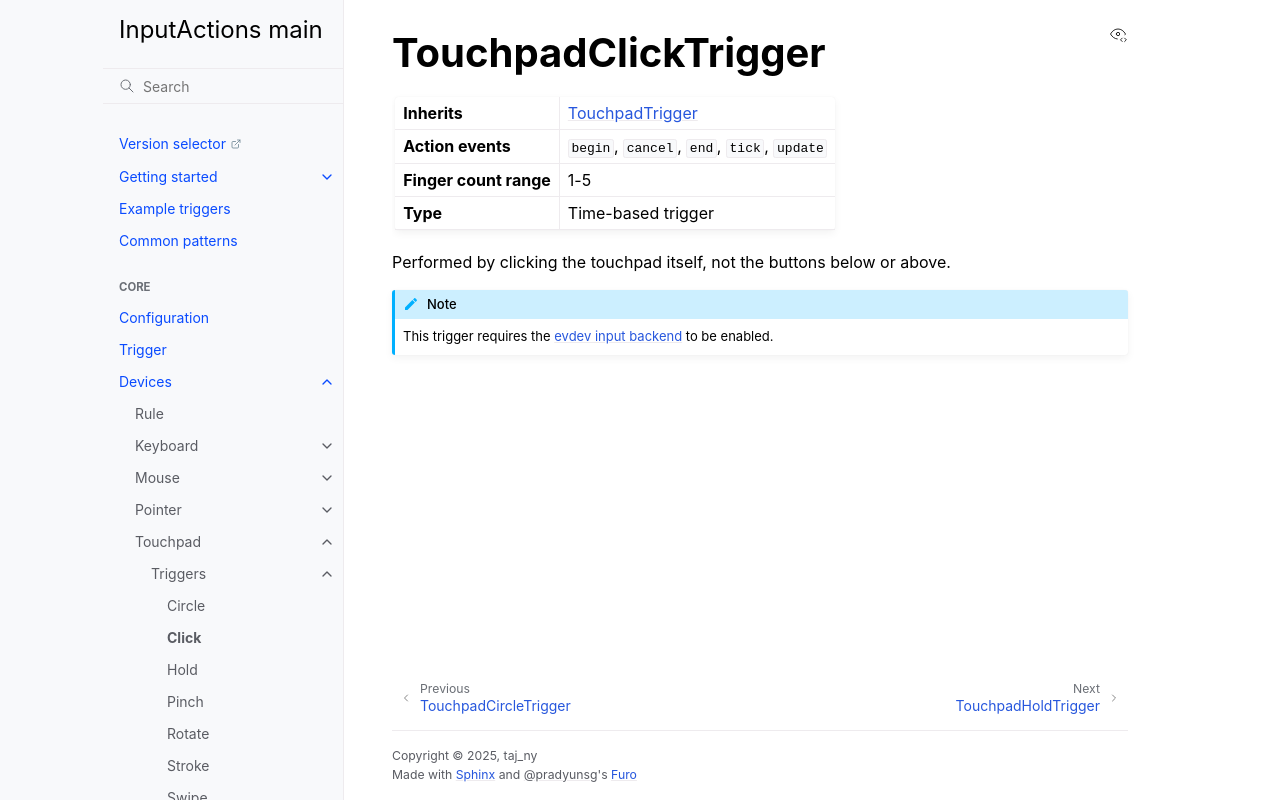

repository: InputActions/wiki · page: main/devices/touchpad/triggers/click.html · generator: sphinx

# TouchpadClickTrigger
:::{list-table}
* - **Inherits**
  - [](/devices/touchpad/triggers/index)

* - **Action events**
  - ``begin``, ``cancel``, ``end``, ``tick``, ``update``

* - **Finger count range**
  - 1-5

* - **Type**
  - Time-based trigger
:::

Performed by clicking the touchpad itself, not the buttons below or above.

:::{note}
This trigger requires the [evdev input backend](<project:/devices/touchpad/index.md#evdev-backend>) to be enabled.
:::
